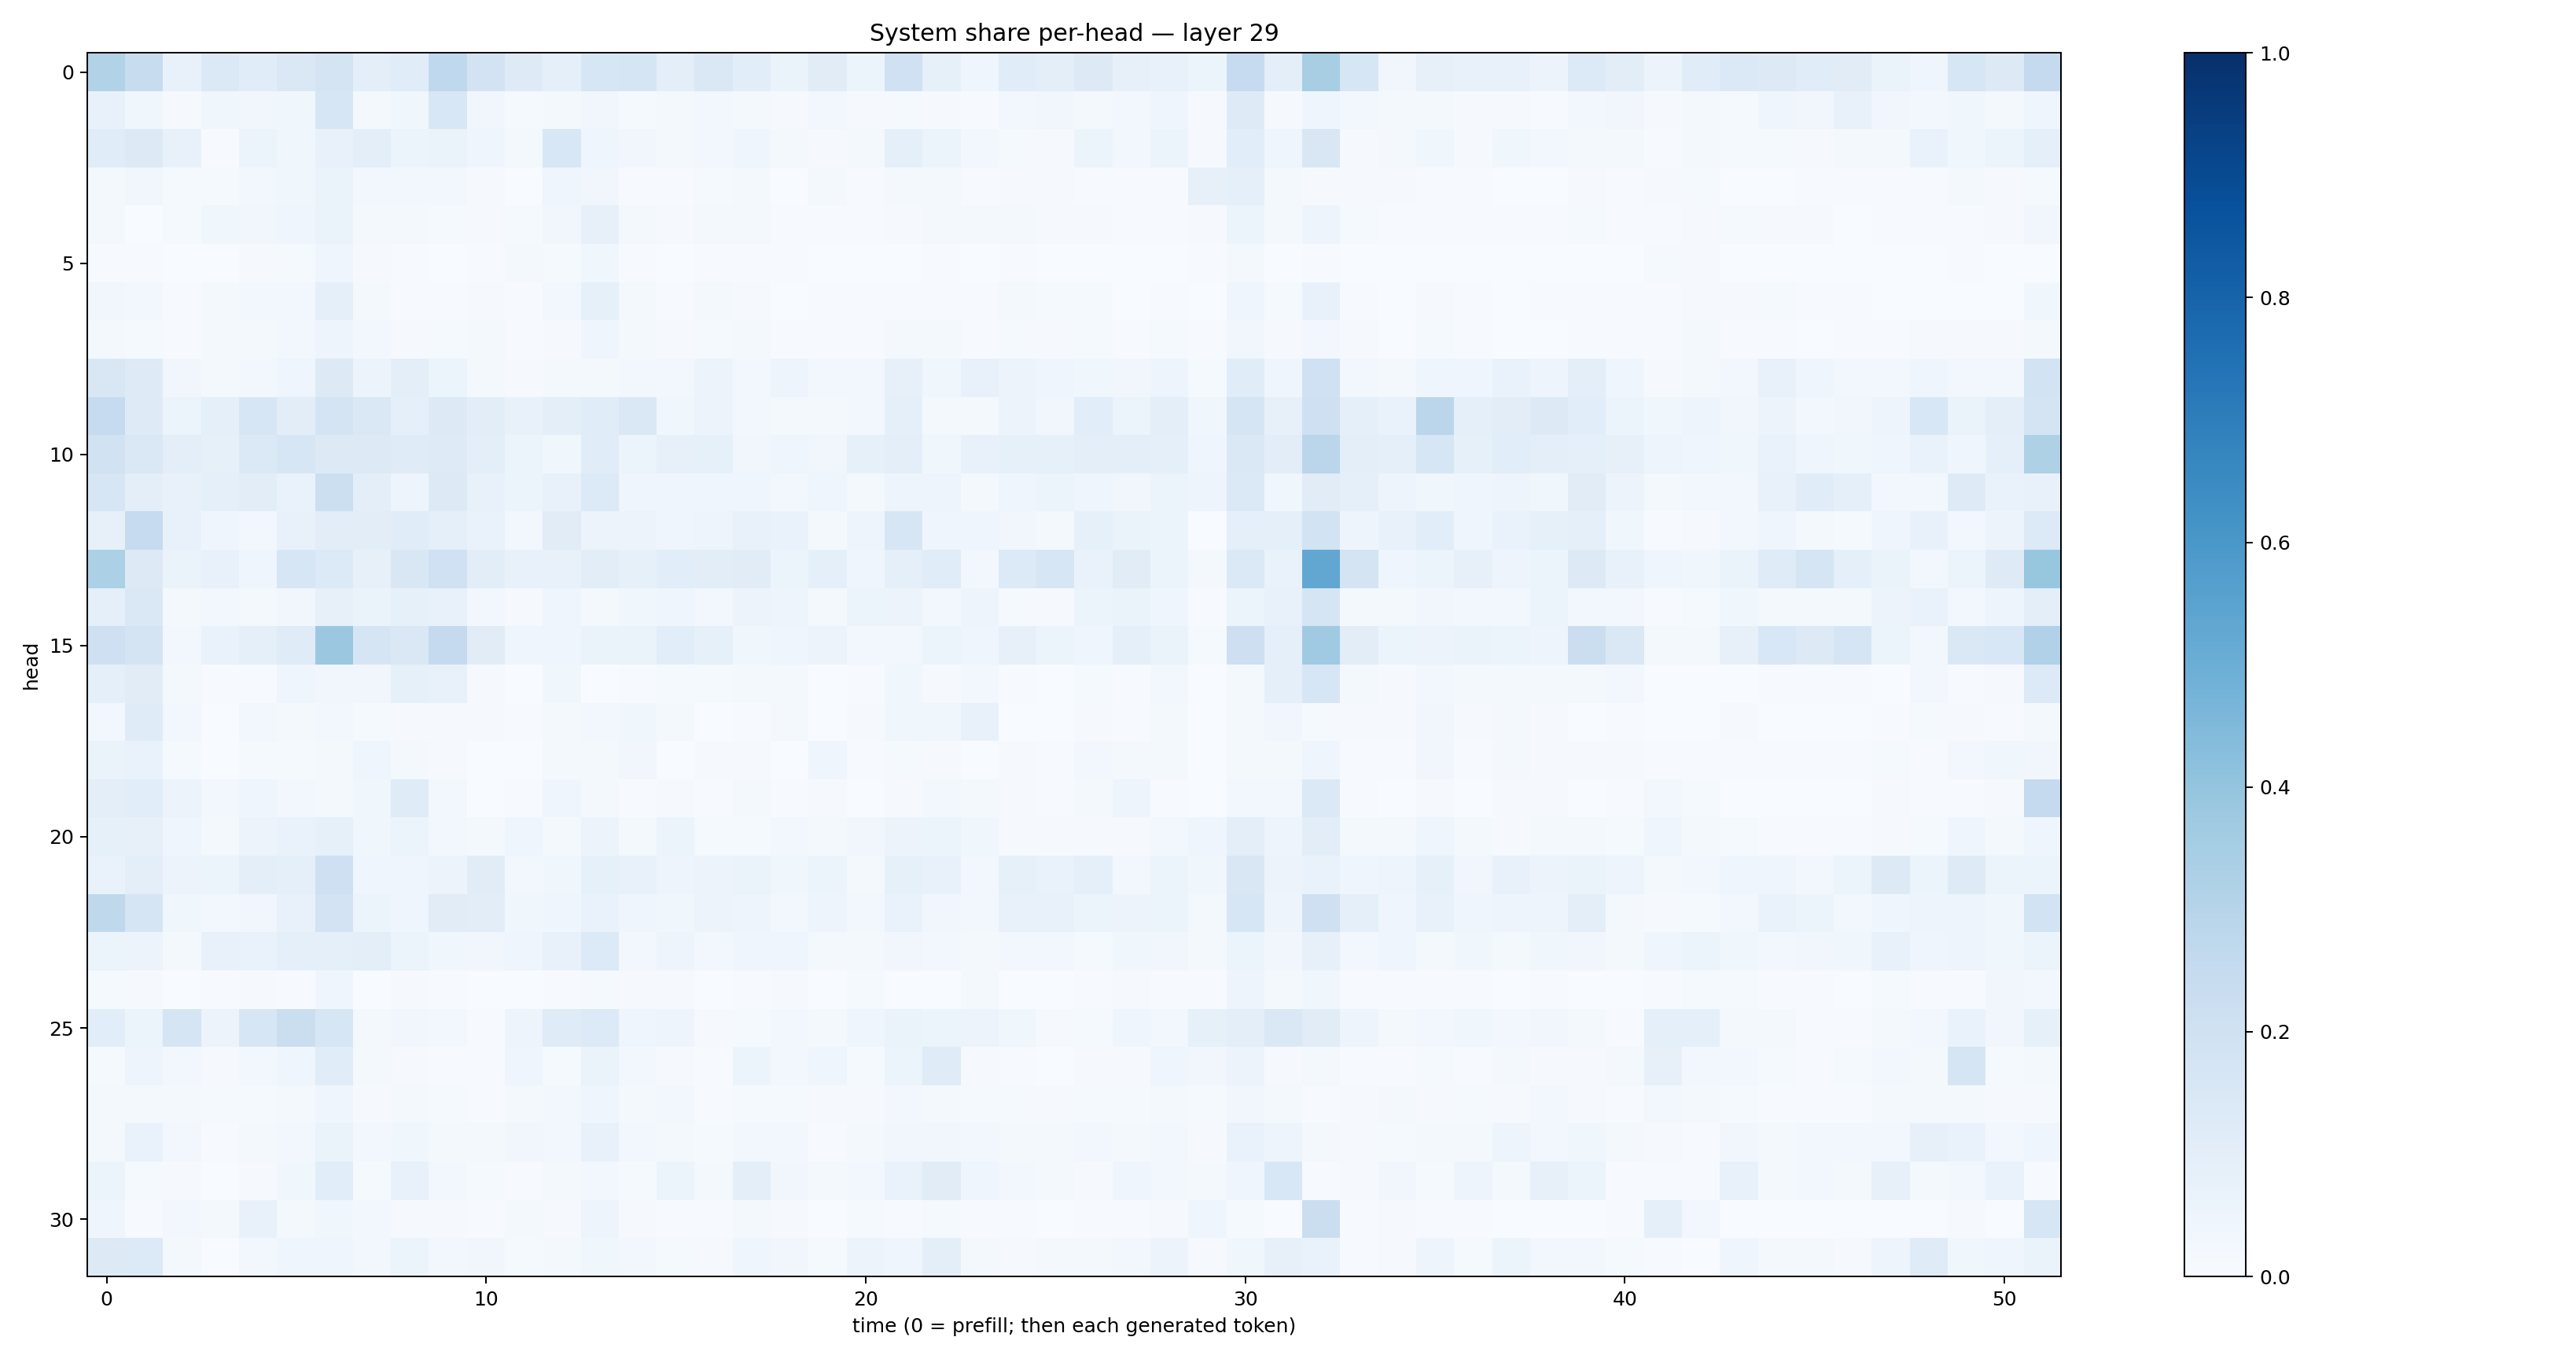

Data behind this chart, as committed beside it:
0.31056422, 0.23556647, 0.07765861, 0.14028567, 0.11429764, 0.14540477, 0.17462474, 0.0997203, 0.11378896, 0.2670775, 0.18181996, 0.12158062, 0.088322714, 0.15943803, 0.16540404, 0.098051645, 0.14430569, 0.10841487, 0.06393742, 0.11104646, 0.05279025, 0.1995558, 0.08528112, 0.044947557
0.07703, 0.03774, 0.01145, 0.03808, 0.03207, 0.03737, 0.1627, 0.01836, 0.03561, 0.1536, 0.032, 0.01437, 0.02123, 0.03507, 0.0124, 0.02121, 0.02901, 0.02231, 0.01007, 0.02734, 0.01047, 0.01454, 0.007992, 0.006555
0.114, 0.1328, 0.07448, 0.007393, 0.05952, 0.03824, 0.07307, 0.09378, 0.05254, 0.06389, 0.0436, 0.01571, 0.1549, 0.04277, 0.03379, 0.01882, 0.02473, 0.04088, 0.01914, 0.01128, 0.01639, 0.08613, 0.05897, 0.0265
0.02307, 0.03125, 0.01313, 0.01545, 0.02541, 0.03632, 0.06388, 0.02963, 0.02735, 0.02725, 0.01008, 0.002789, 0.04318, 0.03268, 0.004235, 0.005577, 0.01511, 0.0176, 0.002665, 0.01627, 0.005709, 0.01965, 0.01925, 0.005577
0.02174, 0.003537, 0.01208, 0.03675, 0.03338, 0.04681, 0.06415, 0.01836, 0.01584, 0.01439, 0.0116, 0.01196, 0.03245, 0.07814, 0.01581, 0.01164, 0.01734, 0.01653, 0.006186, 0.004588, 0.004541, 0.008927, 0.01734, 0.01626
0.004545, 0.004587, 0.003079, 0.003093, 0.00896, 0.01547, 0.03989, 0.01095, 0.004913, 0.002943, 0.004886, 0.01634, 0.0122, 0.03906, 0.007701, 0.002763, 0.004193, 0.004881, 0.004336, 0.0009885, 0.001493, 0.00324, 0.005798, 0.002985
0.03337, 0.02357, 0.007072, 0.01645, 0.02548, 0.02725, 0.08722, 0.01606, 0.004173, 0.005154, 0.01104, 0.005504, 0.02517, 0.08548, 0.02163, 0.007126, 0.02173, 0.008123, 0.002898, 0.005359, 0.004679, 0.004814, 0.004116, 0.004708
0.01973, 0.01487, 0.007356, 0.01788, 0.01884, 0.02817, 0.0477, 0.02611, 0.008547, 0.01179, 0.01947, 0.007513, 0.007907, 0.04002, 0.01965, 0.01145, 0.01422, 0.01693, 0.005946, 0.006799, 0.007187, 0.01786, 0.01602, 0.004162
0.1507, 0.125, 0.03376, 0.0197, 0.02635, 0.04426, 0.1256, 0.05504, 0.09644, 0.06034, 0.02132, 0.007913, 0.02052, 0.01614, 0.0252, 0.02443, 0.05847, 0.02955, 0.04956, 0.02409, 0.02399, 0.08087, 0.03804, 0.073
0.2488, 0.1247, 0.06032, 0.09198, 0.1611, 0.1016, 0.1767, 0.1467, 0.09307, 0.1316, 0.1054, 0.07647, 0.09794, 0.115, 0.1464, 0.03597, 0.05793, 0.02572, 0.01987, 0.01743, 0.0252, 0.08654, 0.0225, 0.02229
0.1952, 0.1418, 0.1003, 0.08306, 0.1383, 0.1616, 0.1311, 0.1311, 0.1203, 0.1244, 0.09867, 0.05427, 0.03558, 0.1169, 0.0618, 0.08135, 0.08414, 0.03488, 0.04449, 0.03412, 0.08483, 0.09594, 0.03555, 0.07045
0.1563, 0.09919, 0.07699, 0.08678, 0.1032, 0.06908, 0.2184, 0.09872, 0.04925, 0.1277, 0.07779, 0.05172, 0.07593, 0.136, 0.03916, 0.04014, 0.04203, 0.03982, 0.02571, 0.04652, 0.01861, 0.04987, 0.05012, 0.02175
0.07935, 0.2467, 0.07687, 0.04039, 0.02558, 0.07101, 0.1027, 0.1028, 0.115, 0.09303, 0.0698, 0.02834, 0.1114, 0.05557, 0.05849, 0.04686, 0.04718, 0.07283, 0.07005, 0.01821, 0.04884, 0.1575, 0.04133, 0.04592
0.33, 0.1309, 0.06532, 0.07546, 0.04437, 0.1605, 0.1366, 0.08118, 0.1506, 0.2025, 0.1022, 0.07151, 0.07223, 0.1048, 0.08322, 0.1059, 0.1029, 0.1095, 0.05319, 0.09281, 0.03947, 0.09315, 0.1136, 0.02353
0.0908, 0.1452, 0.02319, 0.02657, 0.01956, 0.03313, 0.08194, 0.0634, 0.08317, 0.07163, 0.02992, 0.0113, 0.04298, 0.02024, 0.03859, 0.04299, 0.03086, 0.05476, 0.05009, 0.01684, 0.05292, 0.05769, 0.02886, 0.04746
0.204, 0.1765, 0.02782, 0.06864, 0.09122, 0.1204, 0.3809, 0.1663, 0.1438, 0.2528, 0.1105, 0.04455, 0.04132, 0.06415, 0.06339, 0.1058, 0.08251, 0.03808, 0.04262, 0.05658, 0.02512, 0.03089, 0.05927, 0.04302
0.09059, 0.1124, 0.01817, 0.005017, 0.006197, 0.04203, 0.03321, 0.03359, 0.0846, 0.07382, 0.008624, 0.003222, 0.03653, 0.00212, 0.004354, 0.01327, 0.01175, 0.0173, 0.01947, 0.00253, 0.006925, 0.03565, 0.01117, 0.02903
0.0284, 0.1186, 0.02669, 0.003762, 0.0268, 0.01968, 0.03042, 0.01409, 0.008128, 0.009334, 0.01165, 0.007162, 0.01995, 0.02807, 0.03884, 0.02026, 0.002861, 0.006293, 0.01598, 0.001883, 0.009209, 0.03536, 0.03719, 0.07145
0.06597, 0.06947, 0.01379, 0.003708, 0.01549, 0.01458, 0.01978, 0.0399, 0.01895, 0.01014, 0.00265, 0.001567, 0.01922, 0.0203, 0.03303, 0.003661, 0.008909, 0.009178, 0.002969, 0.03957, 0.004187, 0.0153, 0.01146, 0.002102
0.09524, 0.1062, 0.05479, 0.02553, 0.04336, 0.02908, 0.01775, 0.03664, 0.1205, 0.02649, 0.002512, 0.004121, 0.04508, 0.01702, 0.004555, 0.009392, 0.00457, 0.01898, 0.005669, 0.008788, 0.003848, 0.009659, 0.02547, 0.02258
0.08591, 0.08004, 0.04642, 0.01958, 0.05689, 0.06872, 0.08283, 0.03542, 0.05866, 0.02387, 0.02299, 0.0422, 0.02232, 0.05544, 0.02327, 0.05421, 0.01211, 0.0134, 0.02986, 0.01811, 0.03156, 0.05666, 0.05288, 0.0359
0.06912, 0.09484, 0.05677, 0.06076, 0.09412, 0.08954, 0.2059, 0.04504, 0.0433, 0.05508, 0.1099, 0.02849, 0.03674, 0.08364, 0.07512, 0.04934, 0.058, 0.06591, 0.0384, 0.05214, 0.02291, 0.08333, 0.07397, 0.03012
0.272, 0.1649, 0.03892, 0.02462, 0.03477, 0.07638, 0.1821, 0.05149, 0.04605, 0.1098, 0.1018, 0.03781, 0.04302, 0.06741, 0.0446, 0.03794, 0.05784, 0.04764, 0.02418, 0.05046, 0.02826, 0.06908, 0.03426, 0.02755
0.05896, 0.05618, 0.02036, 0.07234, 0.06738, 0.08788, 0.09323, 0.1006, 0.06229, 0.03526, 0.03132, 0.0439, 0.07273, 0.1331, 0.03018, 0.04866, 0.02951, 0.04286, 0.04398, 0.01629, 0.02205, 0.03426, 0.02778, 0.01769
0.01296, 0.00915, 0.003152, 0.005043, 0.007901, 0.005657, 0.0399, 0.002454, 0.01133, 0.005383, 0.001269, 0.002231, 0.004193, 0.01273, 0.007857, 0.01009, 0.002202, 0.004731, 0.008151, 0.00185, 0.01241, 0.003812, 0.003851, 0.02297
0.107, 0.06206, 0.1656, 0.05733, 0.1575, 0.2249, 0.163, 0.02027, 0.03411, 0.02531, 0.007595, 0.04919, 0.1204, 0.1347, 0.04585, 0.04714, 0.01098, 0.01193, 0.02999, 0.01829, 0.04562, 0.06342, 0.06061, 0.05652
0.01283, 0.04856, 0.02837, 0.008211, 0.02495, 0.04345, 0.1169, 0.01715, 0.0114, 0.005241, 0.006532, 0.03987, 0.01304, 0.06461, 0.03028, 0.01013, 0.006691, 0.05177, 0.02816, 0.03971, 0.0124, 0.06079, 0.1176, 0.01105
0.01688, 0.01811, 0.01978, 0.01413, 0.01226, 0.02024, 0.03913, 0.008019, 0.02055, 0.01423, 0.007328, 0.02045, 0.02477, 0.04382, 0.01738, 0.02405, 0.007514, 0.01339, 0.0138, 0.00813, 0.01146, 0.0252, 0.01809, 0.01296
0.01736, 0.07027, 0.0276, 0.005467, 0.01579, 0.02358, 0.06577, 0.0246, 0.03648, 0.02043, 0.01811, 0.03423, 0.02704, 0.07207, 0.02942, 0.01961, 0.01306, 0.0284, 0.02645, 0.007122, 0.01846, 0.03291, 0.0342, 0.02865
0.05355, 0.01351, 0.009194, 0.003102, 0.01139, 0.03699, 0.1084, 0.01298, 0.07532, 0.02583, 0.01529, 0.005522, 0.01822, 0.03102, 0.01354, 0.05105, 0.02247, 0.09984, 0.03171, 0.01817, 0.0294, 0.06725, 0.1108, 0.03962
0.03914, 0.004652, 0.02835, 0.0186, 0.07728, 0.02117, 0.0374, 0.02422, 0.009188, 0.008755, 0.007803, 0.01663, 0.009674, 0.04809, 0.01066, 0.004891, 0.007613, 0.01927, 0.009555, 0.003857, 0.01538, 0.006157, 0.01287, 0.005731
0.1316, 0.136, 0.023, 0.003539, 0.02438, 0.04258, 0.04192, 0.02553, 0.05087, 0.026, 0.03357, 0.01206, 0.01644, 0.03791, 0.02533, 0.0124, 0.01012, 0.04093, 0.03252, 0.01411, 0.05742, 0.0405, 0.09389, 0.02157
